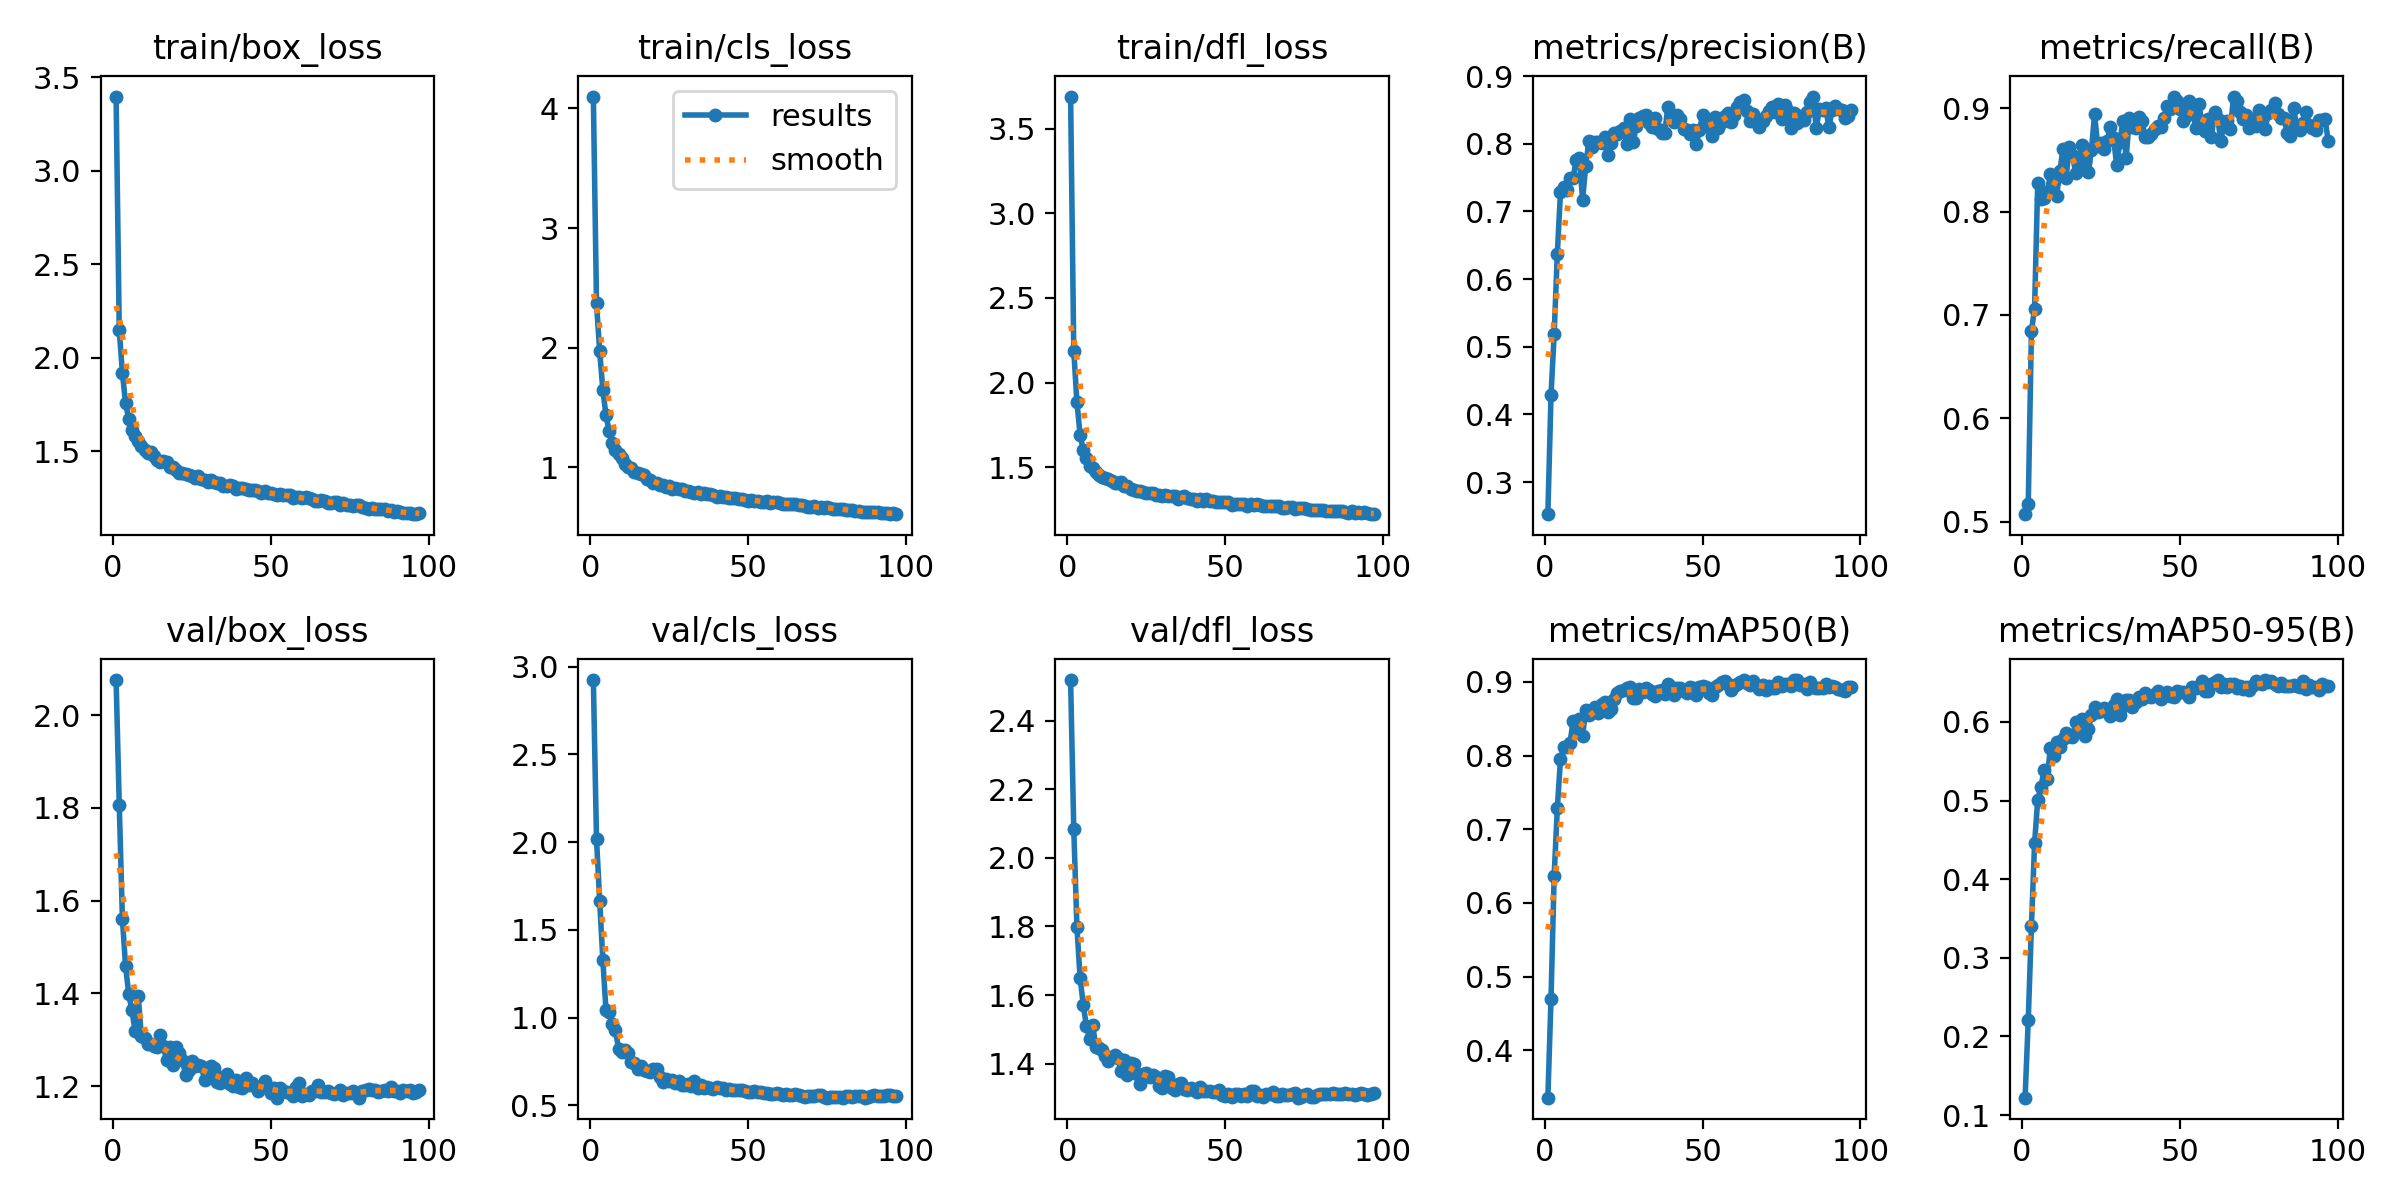

The file beside this chart, header and first rows:
epoch, time, train/box_loss, train/cls_loss, train/dfl_loss, metrics/precision(B), metrics/recall(B), metrics/mAP50(B), metrics/mAP50-95(B), val/box_loss, val/cls_loss, val/dfl_loss, lr/pg0, lr/pg1, lr/pg2
1, 41.94, 3.396, 4.098, 3.689, 0.2527, 0.5071, 0.3355, 0.1222, 2.076, 2.924, 2.519, 0.003322, 0.003322, 0.003322
2, 78.97, 2.147, 2.371, 2.188, 0.4281, 0.5171, 0.4695, 0.2215, 1.806, 2.018, 2.086, 0.006612, 0.006612, 0.006612
3, 116, 1.917, 1.97, 1.886, 0.5189, 0.6843, 0.637, 0.3401, 1.56, 1.666, 1.799, 0.009857, 0.009857, 0.009857
4, 152.5, 1.756, 1.65, 1.692, 0.6377, 0.706, 0.7287, 0.4457, 1.458, 1.331, 1.651, 0.009802, 0.009802, 0.009802
5, 189.1, 1.672, 1.436, 1.602, 0.7283, 0.8281, 0.7948, 0.5012, 1.399, 1.042, 1.572, 0.009736, 0.009736, 0.009736
6, 227.4, 1.611, 1.301, 1.554, 0.7361, 0.8125, 0.8116, 0.5171, 1.363, 1.033, 1.509, 0.00967, 0.00967, 0.00967
7, 263.6, 1.579, 1.204, 1.509, 0.7323, 0.8135, 0.8113, 0.5387, 1.319, 0.9664, 1.473, 0.009604, 0.009604, 0.009604
8, 299.1, 1.553, 1.148, 1.494, 0.7493, 0.8185, 0.817, 0.5278, 1.395, 0.9278, 1.512, 0.009538, 0.009538, 0.009538
9, 334.3, 1.527, 1.114, 1.474, 0.7499, 0.836, 0.8465, 0.567, 1.307, 0.8226, 1.448, 0.009472, 0.009472, 0.009472
10, 370.1, 1.508, 1.078, 1.455, 0.7762, 0.8293, 0.8315, 0.5562, 1.303, 0.8059, 1.446, 0.009406, 0.009406, 0.009406
11, 406, 1.49, 1.025, 1.441, 0.7785, 0.8155, 0.8492, 0.5746, 1.291, 0.8186, 1.438, 0.00934, 0.00934, 0.00934
12, 442.6, 1.493, 1.007, 1.436, 0.7171, 0.8395, 0.827, 0.568, 1.29, 0.8018, 1.421, 0.009274, 0.009274, 0.009274
13, 478.1, 1.475, 0.9915, 1.429, 0.7677, 0.8603, 0.8616, 0.5781, 1.286, 0.7503, 1.408, 0.009208, 0.009208, 0.009208
14, 513.7, 1.455, 0.9661, 1.42, 0.8044, 0.8327, 0.8545, 0.5863, 1.284, 0.7408, 1.418, 0.009142, 0.009142, 0.009142
15, 549.1, 1.443, 0.953, 1.405, 0.7946, 0.8628, 0.8621, 0.5823, 1.309, 0.7052, 1.425, 0.009076, 0.009076, 0.009076
16, 584.7, 1.446, 0.9479, 1.407, 0.8032, 0.8551, 0.8659, 0.5805, 1.285, 0.7256, 1.416, 0.00901, 0.00901, 0.00901
17, 621, 1.441, 0.9346, 1.411, 0.8023, 0.8374, 0.8572, 0.5998, 1.256, 0.7005, 1.378, 0.008944, 0.008944, 0.008944
18, 656.8, 1.417, 0.9062, 1.389, 0.8004, 0.8462, 0.8706, 0.5928, 1.285, 0.699, 1.41, 0.008878, 0.008878, 0.008878
19, 692.6, 1.414, 0.8993, 1.387, 0.8093, 0.8646, 0.8727, 0.6043, 1.244, 0.6879, 1.367, 0.008812, 0.008812, 0.008812
20, 728.6, 1.4, 0.8699, 1.374, 0.7839, 0.8483, 0.8586, 0.5827, 1.284, 0.706, 1.401, 0.008746, 0.008746, 0.008746
21, 764.2, 1.385, 0.8678, 1.364, 0.8006, 0.8381, 0.8633, 0.5914, 1.271, 0.7091, 1.399, 0.00868, 0.00868, 0.00868
22, 800.3, 1.381, 0.8544, 1.361, 0.8165, 0.8595, 0.8765, 0.6086, 1.255, 0.6597, 1.369, 0.008614, 0.008614, 0.008614
23, 835.9, 1.377, 0.8521, 1.359, 0.814, 0.8943, 0.8852, 0.6187, 1.225, 0.6337, 1.34, 0.008548, 0.008548, 0.008548
24, 871.2, 1.371, 0.837, 1.353, 0.8182, 0.863, 0.888, 0.6131, 1.235, 0.6489, 1.37, 0.008482, 0.008482, 0.008482
25, 906.5, 1.368, 0.8444, 1.35, 0.8226, 0.8661, 0.8891, 0.6142, 1.255, 0.638, 1.373, 0.008416, 0.008416, 0.008416
26, 942.2, 1.359, 0.8193, 1.345, 0.8003, 0.8602, 0.8916, 0.6173, 1.243, 0.6444, 1.361, 0.00835, 0.00835, 0.00835
27, 977.3, 1.366, 0.828, 1.349, 0.8366, 0.8683, 0.8931, 0.6149, 1.245, 0.6277, 1.367, 0.008284, 0.008284, 0.008284
28, 1013, 1.349, 0.8224, 1.337, 0.8023, 0.8817, 0.8783, 0.6072, 1.244, 0.6401, 1.362, 0.008218, 0.008218, 0.008218
29, 1049, 1.348, 0.8185, 1.334, 0.8257, 0.8717, 0.8783, 0.621, 1.214, 0.6165, 1.333, 0.008152, 0.008152, 0.008152
30, 1084, 1.334, 0.8023, 1.328, 0.8384, 0.8446, 0.8907, 0.629, 1.217, 0.6157, 1.329, 0.008086, 0.008086, 0.008086
31, 1120, 1.343, 0.8057, 1.333, 0.8412, 0.8673, 0.8866, 0.6087, 1.244, 0.625, 1.364, 0.00802, 0.00802, 0.00802
32, 1156, 1.336, 0.7965, 1.331, 0.8421, 0.8878, 0.8913, 0.6206, 1.24, 0.6135, 1.359, 0.007954, 0.007954, 0.007954
33, 1192, 1.331, 0.7852, 1.327, 0.8302, 0.8514, 0.8892, 0.6286, 1.208, 0.6376, 1.33, 0.007888, 0.007888, 0.007888
34, 1229, 1.331, 0.7939, 1.333, 0.8249, 0.8906, 0.883, 0.6275, 1.207, 0.602, 1.322, 0.007822, 0.007822, 0.007822
35, 1264, 1.312, 0.7814, 1.314, 0.8383, 0.8815, 0.8806, 0.6194, 1.219, 0.6192, 1.339, 0.007756, 0.007756, 0.007756
36, 1300, 1.313, 0.7862, 1.322, 0.8213, 0.8806, 0.8872, 0.6251, 1.226, 0.6003, 1.344, 0.00769, 0.00769, 0.00769
37, 1336, 1.319, 0.7778, 1.327, 0.8152, 0.8912, 0.8887, 0.6312, 1.205, 0.6031, 1.325, 0.007624, 0.007624, 0.007624
38, 1372, 1.312, 0.7741, 1.319, 0.8155, 0.8879, 0.884, 0.6292, 1.199, 0.5971, 1.321, 0.007558, 0.007558, 0.007558
39, 1408, 1.3, 0.7669, 1.312, 0.8541, 0.8718, 0.897, 0.6363, 1.213, 0.5936, 1.329, 0.007492, 0.007492, 0.007492
40, 1445, 1.303, 0.7513, 1.311, 0.8428, 0.8718, 0.8927, 0.6333, 1.198, 0.6026, 1.323, 0.007426, 0.007426, 0.007426
41, 1480, 1.301, 0.7609, 1.301, 0.8318, 0.8753, 0.8819, 0.6318, 1.196, 0.5989, 1.318, 0.00736, 0.00736, 0.00736
42, 1516, 1.299, 0.7563, 1.309, 0.842, 0.88, 0.8922, 0.6357, 1.217, 0.599, 1.331, 0.007294, 0.007294, 0.007294
43, 1552, 1.294, 0.753, 1.301, 0.836, 0.8829, 0.8913, 0.6396, 1.202, 0.5895, 1.321, 0.007228, 0.007228, 0.007228
44, 1588, 1.294, 0.7473, 1.312, 0.8219, 0.8819, 0.8879, 0.6297, 1.207, 0.5925, 1.32, 0.007162, 0.007162, 0.007162
45, 1623, 1.291, 0.7479, 1.301, 0.8208, 0.8906, 0.8846, 0.6336, 1.2, 0.5885, 1.321, 0.007096, 0.007096, 0.007096
46, 1659, 1.288, 0.7486, 1.301, 0.8143, 0.9021, 0.8932, 0.6387, 1.189, 0.5861, 1.316, 0.00703, 0.00703, 0.00703
47, 1695, 1.276, 0.74, 1.294, 0.8199, 0.8996, 0.8922, 0.6329, 1.199, 0.5885, 1.317, 0.006964, 0.006964, 0.006964
48, 1731, 1.29, 0.7378, 1.295, 0.7992, 0.9113, 0.8822, 0.6315, 1.211, 0.5857, 1.322, 0.006898, 0.006898, 0.006898
49, 1768, 1.275, 0.73, 1.294, 0.8205, 0.9072, 0.8929, 0.6395, 1.198, 0.5814, 1.309, 0.006832, 0.006832, 0.006832
50, 1804, 1.276, 0.723, 1.294, 0.8417, 0.8988, 0.8942, 0.6382, 1.186, 0.5765, 1.305, 0.006766, 0.006766, 0.006766
51, 1840, 1.273, 0.7319, 1.292, 0.8256, 0.8881, 0.8927, 0.6377, 1.196, 0.5793, 1.311, 0.0067, 0.0067, 0.0067
52, 1876, 1.265, 0.7229, 1.278, 0.8353, 0.8924, 0.8851, 0.6363, 1.175, 0.5849, 1.301, 0.006634, 0.006634, 0.006634
53, 1913, 1.27, 0.7232, 1.283, 0.8112, 0.9066, 0.8821, 0.6312, 1.196, 0.5783, 1.311, 0.006568, 0.006568, 0.006568
54, 1949, 1.266, 0.7117, 1.284, 0.8399, 0.9019, 0.8925, 0.644, 1.19, 0.5741, 1.312, 0.006502, 0.006502, 0.006502
55, 1985, 1.264, 0.7141, 1.283, 0.8235, 0.8805, 0.8952, 0.6433, 1.187, 0.5699, 1.305, 0.006436, 0.006436, 0.006436
56, 2022, 1.265, 0.7167, 1.283, 0.8328, 0.904, 0.9, 0.6452, 1.184, 0.5704, 1.31, 0.00637, 0.00637, 0.00637
57, 2058, 1.249, 0.7039, 1.273, 0.8404, 0.8866, 0.9017, 0.6515, 1.178, 0.5667, 1.305, 0.006304, 0.006304, 0.006304
58, 2094, 1.253, 0.7116, 1.284, 0.8456, 0.878, 0.8967, 0.6395, 1.198, 0.5673, 1.319, 0.006238, 0.006238, 0.006238
59, 2130, 1.253, 0.708, 1.276, 0.8318, 0.8892, 0.8887, 0.6393, 1.208, 0.5692, 1.319, 0.006172, 0.006172, 0.006172
60, 2166, 1.249, 0.7055, 1.28, 0.8424, 0.8722, 0.8944, 0.6483, 1.178, 0.5672, 1.305, 0.006106, 0.006106, 0.006106
... 37 more rows
